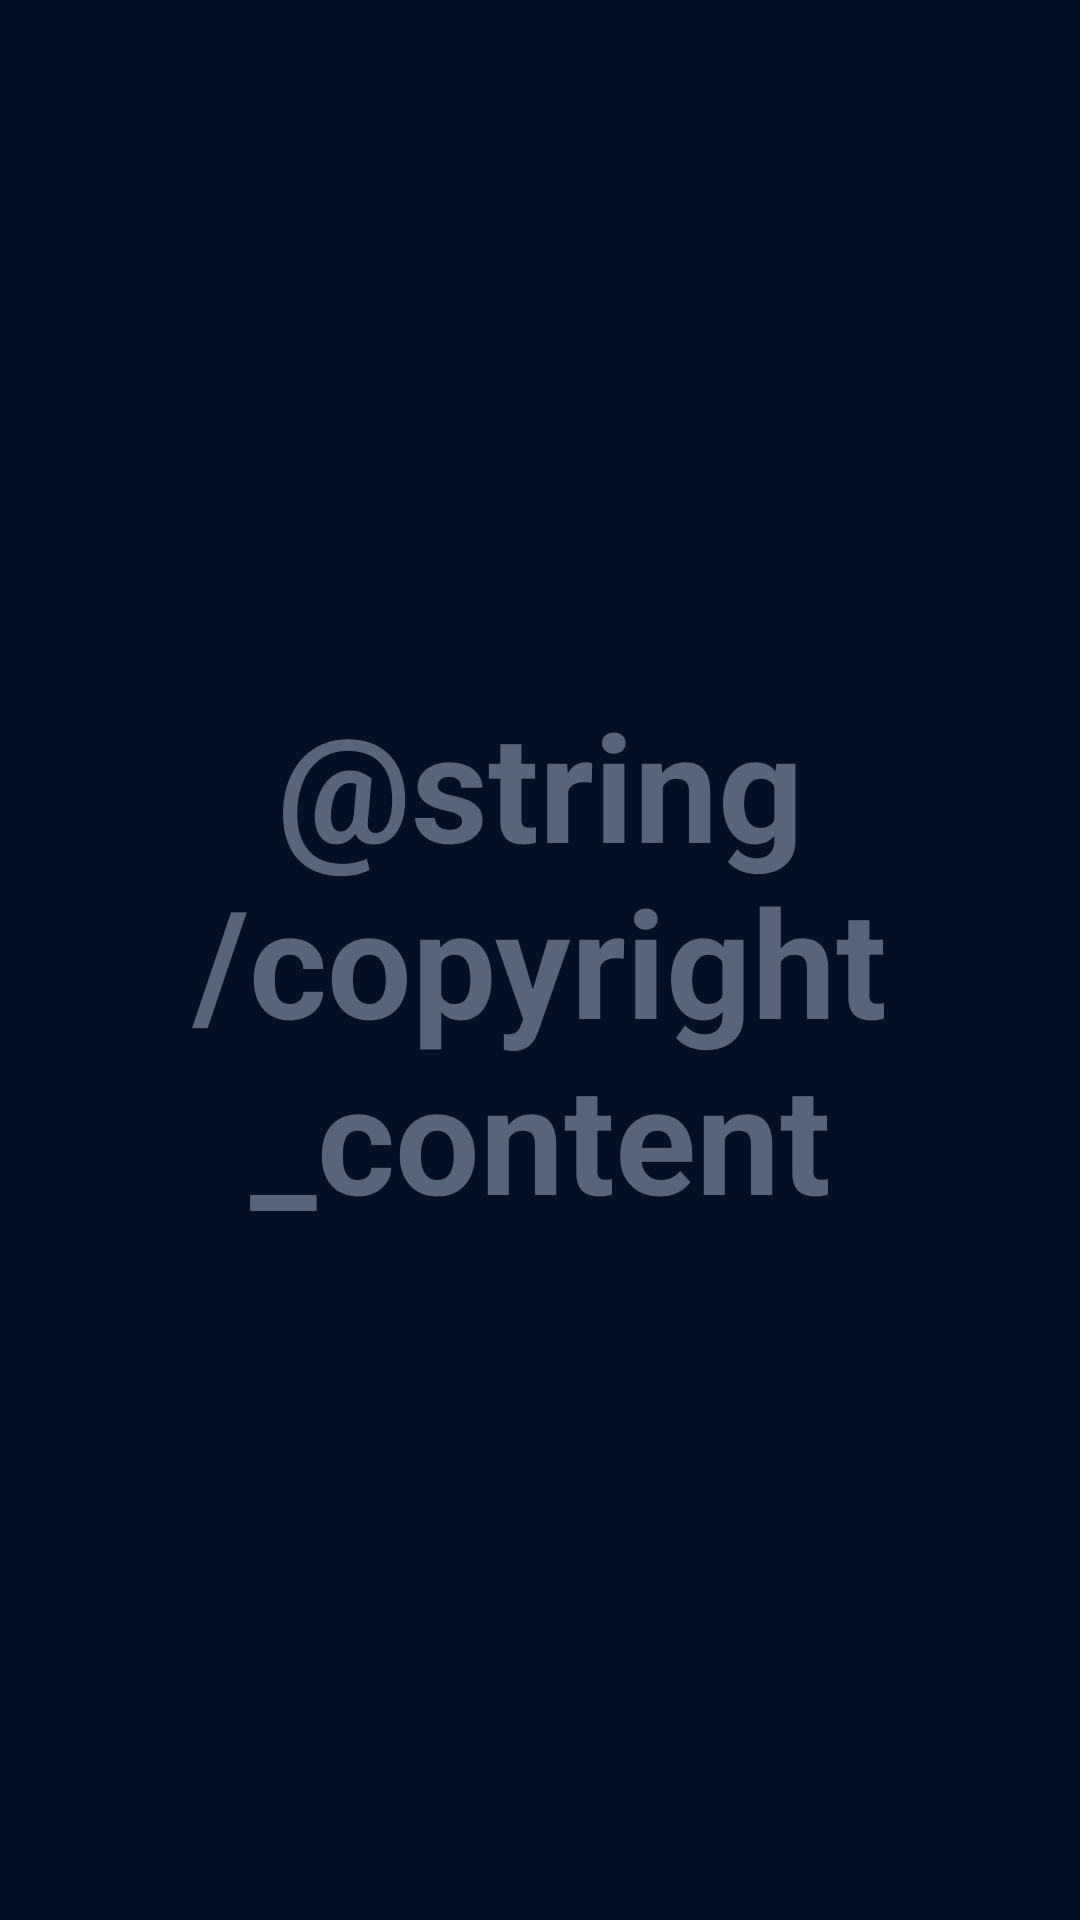

Reconstruct the res/layout file that produces this screen, plus the resources it refers to.
<!-- AndroidManifest.xml: application theme AppTheme -->
<!-- res/layout/activity_about.xml -->
<FrameLayout xmlns:android="http://schemas.android.com/apk/res/android"
    xmlns:tools="http://schemas.android.com/tools"
    xmlns:ads="http://schemas.android.com/apk/res-auto"
    android:layout_width="match_parent"
    android:layout_height="match_parent"
    android:background="#001122"
    tools:context="com.trx.emojispaceime.AboutActivity">

    
    <TextView
        android:id="@+id/fullscreen_content"
        android:layout_width="match_parent"
        android:layout_height="match_parent"
        android:gravity="center"
        android:keepScreenOn="true"
        android:text="@string/copyright_content"
        android:textColor="#556677"
        android:textSize="50sp"
        android:textStyle="bold" />

    
    <FrameLayout
        android:layout_width="match_parent"
        android:layout_height="match_parent"
        android:fitsSystemWindows="true">

        <LinearLayout
            android:id="@+id/fullscreen_content_controls"
            style="?metaButtonBarStyle"
            android:layout_width="match_parent"
            android:layout_height="wrap_content"
            android:layout_gravity="bottom|center_horizontal"
            android:background="@color/black_overlay"
            android:orientation="horizontal"
            tools:ignore="UselessParent">

            

        </LinearLayout>

        <RelativeLayout
            android:layout_width="match_parent"
            android:layout_height="match_parent"
            android:layout_gravity="center_horizontal|top">
            

        </RelativeLayout>

    </FrameLayout>

</FrameLayout>
<!-- resources referenced by this layout -->
<resources>
  <color name="black_overlay">#66000000</color>
  <style name="AppTheme" parent="Theme.AppCompat.Light.DarkActionBar">
          
          <item name="colorPrimary">@color/colorPrimary</item>
          <item name="colorPrimaryDark">@color/colorPrimaryDark</item>
          <item name="colorAccent">@color/darkblue</item>
      </style>
  <color name="colorPrimary">#3F51B5</color>
  <color name="colorPrimaryDark">#303F9F</color>
  <color name="darkblue">#00008B</color>
</resources>
